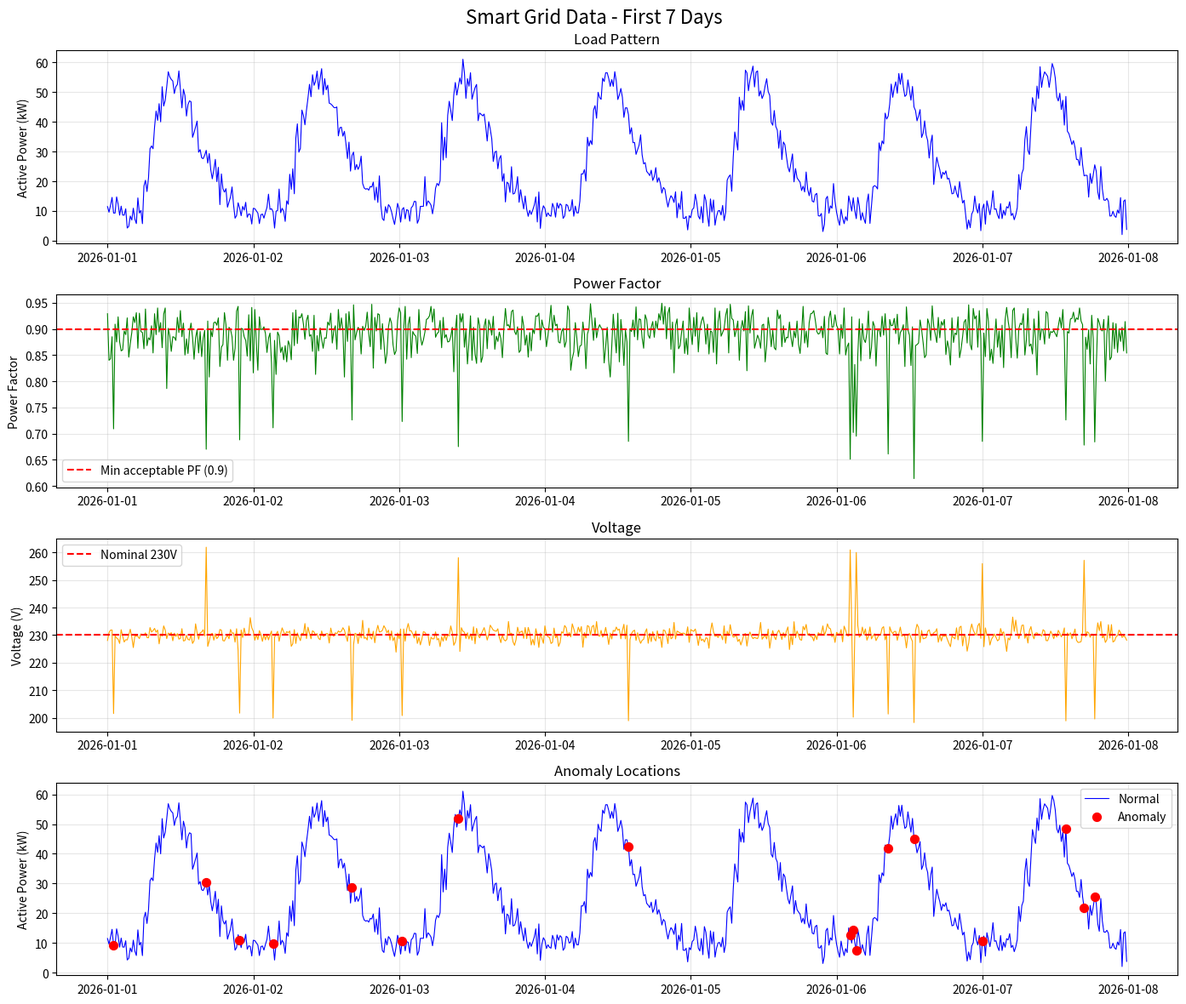

Recreate this plot in Python.
"""
data_generation.py
AI-Enabled Smart Grid Monitoring System
Author: Reuben Abraham Jacob

Module 1 - Synthetic Smart Grid Data Generation
Simulates 30 days of electrical sensor readings at 15-minute intervals
including realistic load patterns and injected fault anomalies.
"""

import numpy as np
import pandas as pd
import matplotlib.pyplot as plt


def generate_smart_grid_data(days=30, freq='15min', seed=42):
    """
    Generate synthetic smart grid sensor data.

    Parameters:
        days : number of days to simulate (default 30)
        freq : sampling frequency (default 15 minutes)
        seed : random seed for reproducibility

    Returns:
        df : pandas DataFrame with smart grid readings
    """
    np.random.seed(seed)

    # TIMESTAMPS
    periods    = days * 24 * 4
    timestamps = pd.date_range(start='2026-01-01', periods=periods, freq=freq)
    hours      = timestamps.hour

    # BASE LOAD PATTERN
    # Realistic day/night cycle using sine waves
    # Low at night (12am-6am), peaks during day (10am-6pm)
    base_load = (
        20 +
        30 * np.sin(np.pi * (hours - 6) / 12) +
        10 * np.sin(np.pi * (hours - 18) / 6)
    )
    base_load = np.clip(base_load, 10, 80)

    # ELECTRICAL MEASUREMENTS
    noise          = np.random.normal(0, 3, periods)
    active_power   = base_load + noise
    power_factor   = 0.75 + 0.20 * np.random.beta(5, 2, periods)
    reactive_power = active_power * np.sqrt(1 - power_factor**2) / power_factor
    voltage        = np.random.normal(230, 2, periods)
    current        = (active_power * 1000) / (voltage * power_factor)
    frequency      = np.random.normal(50, 0.05, periods)

    # INJECT ANOMALIES
    # 2% of readings are faults - voltage spike/drop + power factor degradation
    anomaly         = np.zeros(periods)
    anomaly_indices = np.random.choice(
                      periods, size=int(0.02 * periods), replace=False)
    voltage[anomaly_indices]      += np.random.choice(
                                     [-30, 30], size=len(anomaly_indices))
    power_factor[anomaly_indices] -= 0.2
    anomaly[anomaly_indices]       = 1

    # BUILD DATAFRAME
    df = pd.DataFrame({
        'timestamp'     : timestamps,
        'voltage'       : np.round(voltage, 2),
        'current'       : np.round(current, 2),
        'active_power'  : np.round(active_power, 2),
        'reactive_power': np.round(reactive_power, 2),
        'power_factor'  : np.round(np.clip(power_factor, 0.5, 1.0), 3),
        'frequency'     : np.round(frequency, 3),
        'anomaly'       : anomaly.astype(int)
    })

    return df


def visualize_data(df, save_path='smart_grid_overview.png'):
    """
    Visualize key smart grid parameters over first 7 days.

    Parameters:
        df        : smart grid dataframe
        save_path : path to save the plot
    """
    week      = df.iloc[:7*24*4]
    anomalies = week[week['anomaly'] == 1]

    fig, axes = plt.subplots(4, 1, figsize=(14, 12))
    fig.suptitle('Smart Grid Data - First 7 Days', fontsize=16)

    axes[0].plot(week['timestamp'], week['active_power'],
                 color='blue', linewidth=0.8)
    axes[0].set_ylabel('Active Power (kW)')
    axes[0].set_title('Load Pattern')
    axes[0].grid(True, alpha=0.3)

    axes[1].plot(week['timestamp'], week['power_factor'],
                 color='green', linewidth=0.8)
    axes[1].axhline(y=0.9, color='red', linestyle='--',
                    label='Min acceptable PF (0.9)')
    axes[1].set_ylabel('Power Factor')
    axes[1].set_title('Power Factor')
    axes[1].legend()
    axes[1].grid(True, alpha=0.3)

    axes[2].plot(week['timestamp'], week['voltage'],
                 color='orange', linewidth=0.8)
    axes[2].axhline(y=230, color='red', linestyle='--',
                    label='Nominal 230V')
    axes[2].set_ylabel('Voltage (V)')
    axes[2].set_title('Voltage')
    axes[2].legend()
    axes[2].grid(True, alpha=0.3)

    axes[3].plot(week['timestamp'], week['active_power'],
                 color='blue', linewidth=0.8, label='Normal')
    axes[3].scatter(anomalies['timestamp'], anomalies['active_power'],
                    color='red', s=50, zorder=5, label='Anomaly')
    axes[3].set_ylabel('Active Power (kW)')
    axes[3].set_title('Anomaly Locations')
    axes[3].legend()
    axes[3].grid(True, alpha=0.3)

    plt.tight_layout()
    plt.savefig(save_path, dpi=150, bbox_inches='tight')
    plt.show()
    print("Plot saved as", save_path)


if __name__ == '__main__':
    print("Generating smart grid dataset...")
    df = generate_smart_grid_data(days=30)
    df.to_csv('smart_grid_data.csv', index=False)

    print("Dataset saved as smart_grid_data.csv")
    print("Shape:", df.shape)
    print("Date range:", df['timestamp'].min(), "to", df['timestamp'].max())
    print("Anomalies:", df['anomaly'].sum(),
          "(", round(df['anomaly'].mean()*100, 1), "%)")

    print("Visualizing data...")
    visualize_data(df)
